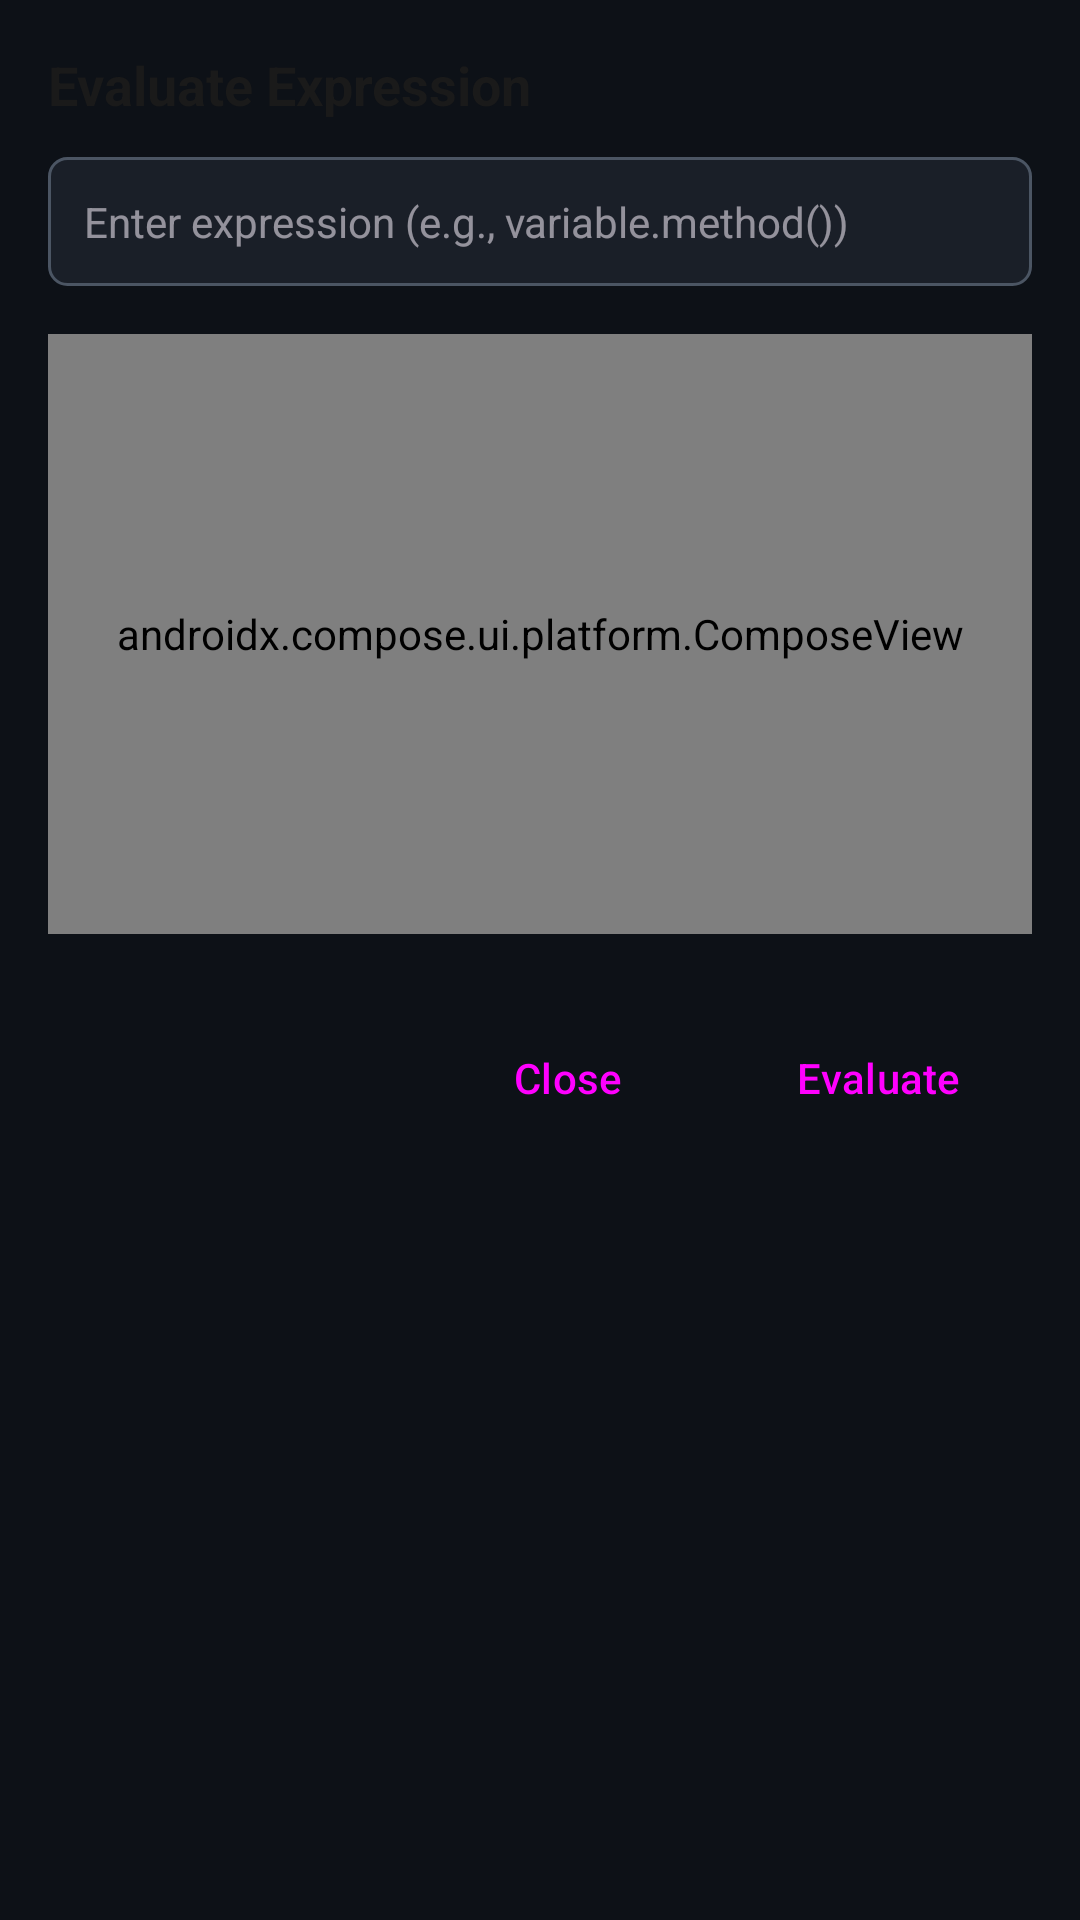

Reconstruct the res/layout file that produces this screen, plus the resources it refers to.
<!-- AndroidManifest.xml: application theme Theme.MobileStudio -->
<!-- res/layout/dialog_evaluate_expression.xml -->
<?xml version="1.0" encoding="utf-8"?>
<LinearLayout xmlns:android="http://schemas.android.com/apk/res/android"
    android:layout_width="match_parent"
    android:layout_height="wrap_content"
    android:orientation="vertical"
    android:padding="16dp"
    android:background="@color/ms_background">

    <TextView
        android:id="@+id/evaluate_title"
        android:layout_width="match_parent"
        android:layout_height="wrap_content"
        android:text="Evaluate Expression"
        android:textSize="18sp"
        android:textStyle="bold"
        android:textColor="@color/ms_text_light"
        android:paddingBottom="12dp"/>

    <AutoCompleteTextView
        android:id="@+id/evaluate_expression_input"
        android:layout_width="match_parent"
        android:layout_height="wrap_content"
        android:hint="Enter expression (e.g., variable.method())"
        android:textSize="14sp"
        android:textColor="@color/ms_text_light"
        android:background="@drawable/bg_input_dark"
        android:padding="12dp"
        android:completionThreshold="0"
        android:dropDownWidth="match_parent"
        android:imeOptions="actionDone"/>

    <androidx.compose.ui.platform.ComposeView
        android:id="@+id/evaluate_result_compose"
        android:layout_width="match_parent"
        android:layout_height="200dp"
        android:layout_marginTop="16dp"
        android:background="@color/ms_primary"/>

    <LinearLayout
        android:layout_width="match_parent"
        android:layout_height="wrap_content"
        android:orientation="horizontal"
        android:gravity="end"
        android:layout_marginTop="16dp"
        android:paddingTop="8dp">

        <Button
            android:id="@+id/evaluate_close_btn"
            style="@style/Widget.Material3.Button.TextButton"
            android:layout_width="wrap_content"
            android:layout_height="wrap_content"
            android:text="Close"
            android:layout_marginEnd="8dp"/>

        <Button
            android:id="@+id/evaluate_btn"
            style="@style/Widget.Material3.Button"
            android:layout_width="wrap_content"
            android:layout_height="wrap_content"
            android:text="Evaluate"/>

    </LinearLayout>
</LinearLayout>
<!-- resources referenced by this layout -->
<resources>
  <color name="ms_background">#0D1117</color>
  <color name="ms_primary">#21262D</color>
  <color name="ms_text_light">#1A1A1A</color>
  <!-- drawable bg_input_dark (drawable) -->
  ﻿<?xml version="1.0" encoding="utf-8"?>
  <shape xmlns:android="http://schemas.android.com/apk/res/android"
      android:shape="rectangle">
      <solid android:color="#1A1F28"/>
      <stroke android:width="1dp" android:color="#4B5563"/>
      <corners android:radius="6dp"/>
  </shape>
  <style name="Theme.MobileStudio" parent="Base.Theme.MobileStudio" />
  <style name="Base.Theme.MobileStudio" parent="Theme.Material3.Dark.NoActionBar">
          <item name="colorPrimary">@color/ms_primary</item>
          <item name="colorOnPrimary">@color/white</item>
          <item name="colorSecondary">@color/ms_accent</item>
          <item name="android:windowBackground">@color/ms_background</item>
          <item name="android:statusBarColor">@color/ms_statusbar</item>
          <item name="android:navigationBarColor">@color/ms_navigationbar</item>
          <item name="android:windowLightStatusBar">false</item>
          <item name="android:windowLightNavigationBar">false</item>
          <item name="android:windowSplashScreenBackground">@color/ms_statusbar</item>
          <item name="android:alertDialogTheme">@style/Theme.MobileStudio.Dialog</item>
          <item name="android:datePickerDialogTheme">@style/Theme.MobileStudio.Dialog</item>
          <item name="android:timePickerDialogTheme">@style/Theme.MobileStudio.Dialog</item>
      </style>
  <color name="white">#FFFFFFFF</color>
  <color name="ms_accent">#58A6FF</color>
  <color name="ms_statusbar">#0D1117</color>
  <color name="ms_navigationbar">#0D1117</color>
  <style name="Theme.MobileStudio.Dialog" parent="Theme.Material3.Dark.Dialog.Alert">
          <item name="android:windowBackground">#1C2128</item>
          <item name="android:backgroundDimEnabled">true</item>
          <item name="android:backgroundDimAmount">0.65</item>
          <item name="android:textColorPrimary">#F0F6FC</item>
          <item name="android:textColorSecondary">#8B949E</item>
          <item name="colorAccent">#58A6FF</item>
          <item name="colorPrimary">#58A6FF</item>
          <item name="buttonBarPositiveButtonStyle">@style/MsDialogButton.Positive</item>
          <item name="buttonBarNegativeButtonStyle">@style/MsDialogButton.Negative</item>
          <item name="buttonBarNeutralButtonStyle">@style/MsDialogButton.Neutral</item>
          <item name="android:buttonBarPositiveButtonStyle">@style/MsDialogButton.Positive</item>
          <item name="android:buttonBarNegativeButtonStyle">@style/MsDialogButton.Negative</item>
          <item name="android:buttonBarNeutralButtonStyle">@style/MsDialogButton.Neutral</item>
      </style>
  <style name="MsDialogButton.Positive" parent="Widget.Material3.Button.TextButton">
          <item name="android:textColor">#58A6FF</item>
          <item name="android:textStyle">bold</item>
      </style>
  <style name="MsDialogButton.Negative" parent="Widget.Material3.Button.TextButton">
          <item name="android:textColor">#3FB950</item>
      </style>
  <style name="MsDialogButton.Neutral" parent="Widget.Material3.Button.TextButton">
          <item name="android:textColor">#F85149</item>
      </style>
</resources>
